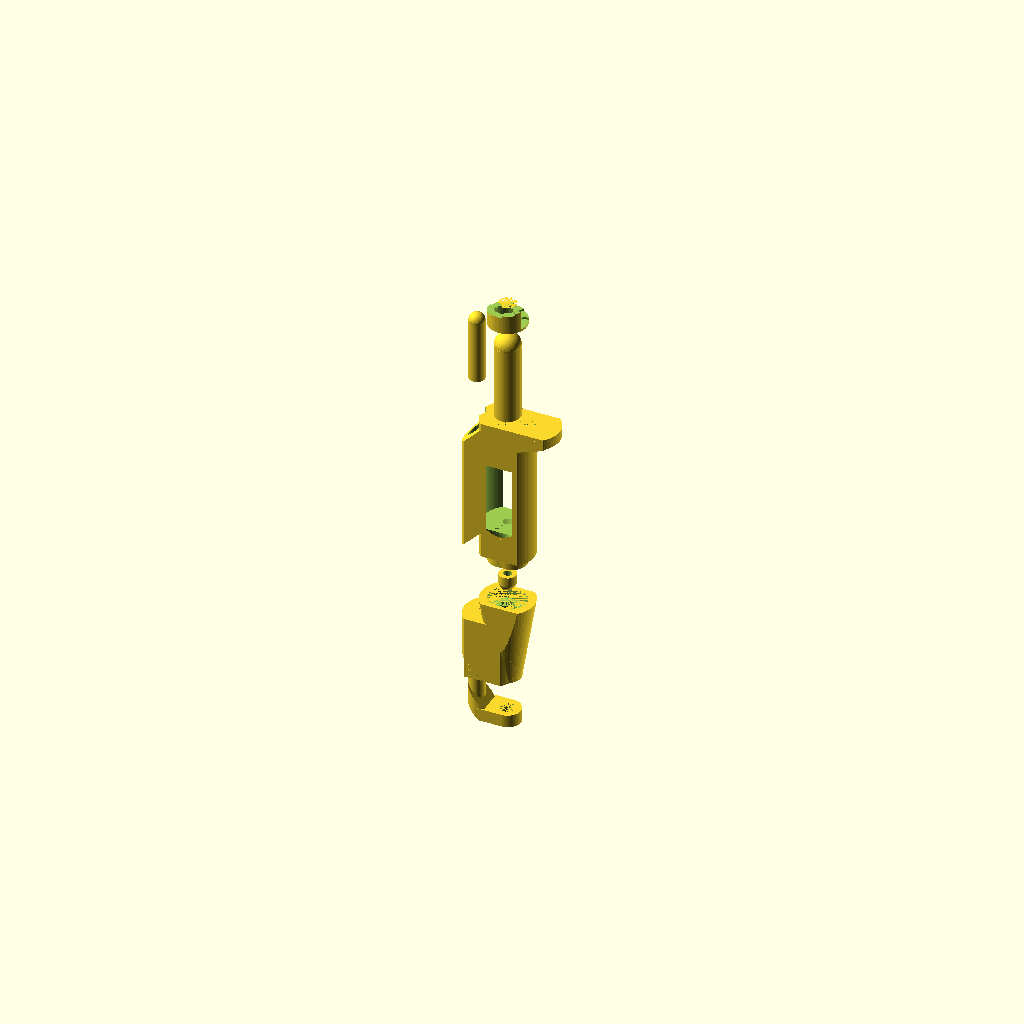
Cell 1 — every parameter at its default value.
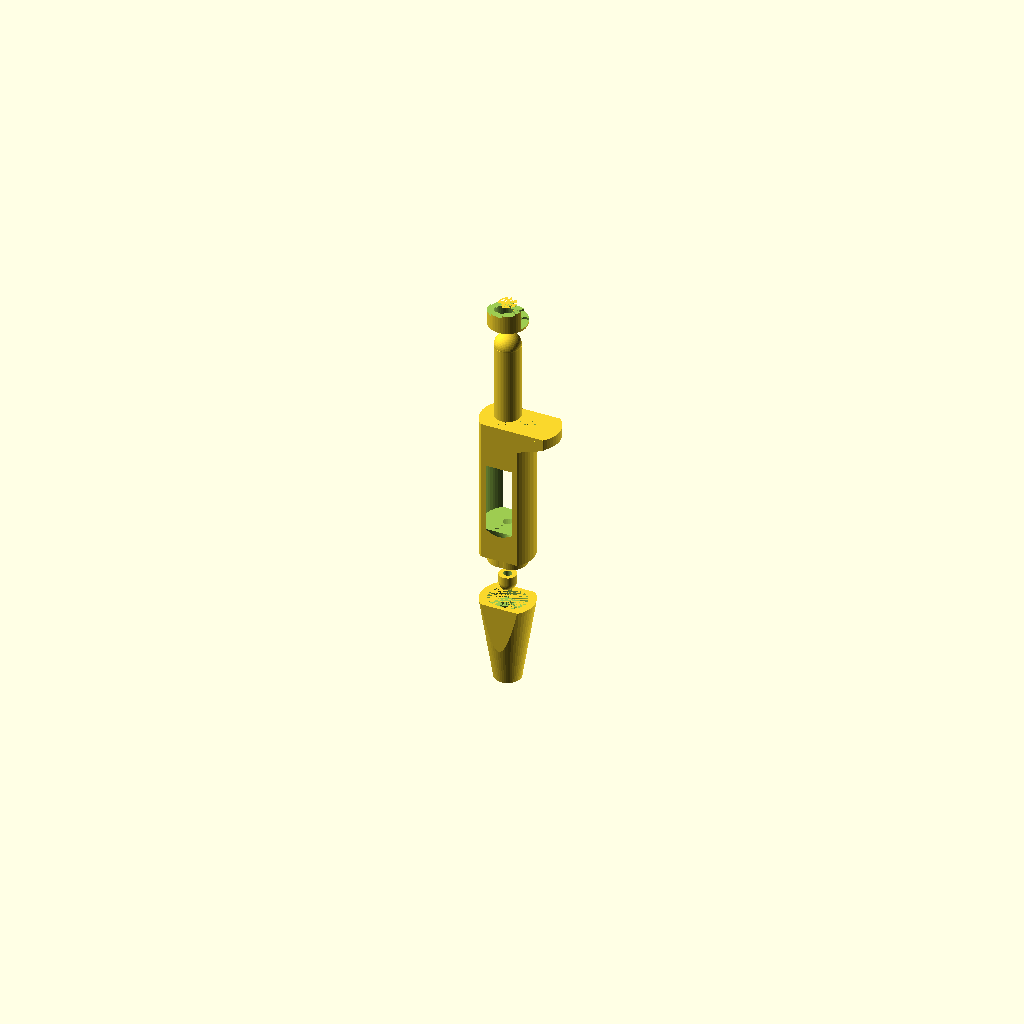
Cell 2 — Expunger set to 0, the other parameters unchanged.
One fixed orthographic camera (rotation 55°, 0°, 25°; colour scheme Cornfield) for every cell.
OpenSCAD source file biropette.scad:
/////////////////////////////////////////////////////////////////////////////////
/// ///
/// PIPETTE v15; 2014 02 22 ///
/// by Tom Baden (thingyverse ID: tbaden) ///
/// thomas.baden@uni-tuebingen.de ///
/// tombaden.wordpress.com ///
/// ///
/// *inspired by http://www.thingiverse.com/thing:64977 by kwalus ///
/// ///
/////////////////////////////////////////////////////////////////////////////////

// CUSTOMIZABLE VARIABLES

// 
Show_crossection = 0; // [0,1]
// include?
Expunger = 1; // [0,1]

// (printer precision)
Tolerance = 0.35; // [0.1, 0.15, 0.2, 0.25, 0.3, 0.35, 0.4, 0.45, 0.5]

// height of regulator (staircase)
Range_Z = 10; // [3:15]
// number of steps
Range_steps = 10; // [1:20]
// (low r = high precision/low range)
Range_membrane_pin = 4; // [2.5, 3, 3.5, 4, 4.5]

// radius of whatever you found to mount the pipette tip! e.g. a plastic or metal tube (see instructions)
shaft_radius = 2.5;

biro_radius = 1.8;
biro_radius_tip = 1.7;
// (thread)
screw_radius = 2.5;

///////////////////////////////////////////////////////////////////////////////////////
///////////////////////////////////////////////////////////////////////////////////////
/// CUSTOMIZER CUTOFF: MODIFY ANYTHING BELOW HERE AT YOUR OWN RISK! ///////////////////
/// ( Yes, I know the code is messy - it grew organically and I havent cleaned it..) //
module customizer_cutoff(){}; //////////////////////////////////////////////////////////
///////////////////////////////////////////////////////////////////////////////////////

// Notes just for me:
// yellowtip canulla radius: 2.5 mm
// bluetip PVC tube radius: 3.1 mm

slide = Tolerance;
sep = 20;
wall = 3;
connect_Z = 5;
connect_R = 7;
connect_X = 2;
crosssection = Show_crossection * 100;

////////////////////////////
//// TOP PART (A) ///////
////////////////////////////

A_Z = 58;
A_Z_top = 16;
A_Y = 18;
A_X = 25;

A_topwall = 5;
A_hole_R = A_Y / 2 + 2;
A_hole_Z = 33;

P1_R = biro_radius + slide; // 2.35 for M4; radius of plunger stalk

P2_R = Range_membrane_pin + 1; // radius of plunger head, i.e. the screw
P2_R_minus = Range_membrane_pin;
P2_ZA = (P2_R_minus * 2) - 1; // 2 for M4; how high is screw head
P2_ZB = 15; // how deep can it go in B

P3_R = 1.5; // how big is the thread hole in bottom bit

P4_ZB = 15; // how deep can it go in B

PD_R = 6; // top plunger radius

screw_Z = 7;
screw_Xoff = 10.5;

A_Z2 = 5;
A_X2 = 12;
A_X3 = 8;

module A_main() {
  translate([0, 0, A_Z / 2 + A_Z_top / 2]) cube([A_X, A_Y, A_Z_top], center=true); // top main

  translate([0, 0, connect_Z / 2]) cube([A_X, A_Y, A_Z - connect_Z], center=true); // bottom main
  translate([0, 0, -A_Z / 2 + connect_Z / 2]) cube([connect_X * 2, (connect_R - slide / 2) * 2, connect_Z], center=true); // connect
  translate([connect_X, 0, -A_Z / 2 + connect_Z / 2]) cylinder($fn=50, r=connect_R - slide / 4, h=connect_Z, center=true); // connect
  translate([-connect_X, 0, -A_Z / 2 + connect_Z / 2]) cylinder($fn=50, r=connect_R - slide / 4, h=connect_Z, center=true); // connect
}
module A_main_intersection() {
  translate([0, 0, 0]) { rotate([0, 0, 0]) { cylinder($fn=50, r=A_X / 2, h=A_Z * 5, center=true); } }
}
// A_Z*5 is lazy option!!
module A_main_smooth() { intersection() { A_main(); A_main_intersection(); } }

module A_extension() {
  translate([A_X2, 0, connect_Z / 2 + A_Z / 2 - A_Z2 + A_Z_top]) cube([A_X, A_Y, A_Z2], center=true); // topextension
  rotate([0, -20, 0]) { translate([A_X2 + 10, 0, connect_Z / 2 + A_Z / 2 - A_Z2 + A_Z_top - 10]) cube([A_X, A_Y, A_Z2], center=true); } // topslant
}
module A_extension_intersec() {
  translate([A_X2, 0, connect_Z / 2 + A_Z / 2 - A_Z2 + A_Z_top]) { rotate([0, 0, 0]) { cylinder($fn=50, r=A_X / 2, h=A_Z2 * 3, center=true); } }
}
module A_extension_smooth() { intersection() { A_extension(); A_extension_intersec(); } }

module A_expunger() {
  translate([-A_X3, 0, connect_Z / 2]) cube([A_X, A_Y, 30 * Expunger], center=true); // 
  rotate([0, 45, 0]) { translate([-22, 0, -10]) cube([27 * Expunger, A_Y, A_Z + 15], center=true); } // topslant
  rotate([0, -45, 0]) { translate([-22, 0, 34]) cube([27 * Expunger, A_Y, A_Z + 15], center=true); } // bottomslant
}

module A_expunger_intersec() {
  translate([-A_X3, 0, 0]) { rotate([0, 0, 0]) { cylinder($fn=50, r=A_X / 2, h=A_Z * 3, center=true); } }
}
module A_expunger_smooth() { intersection() { A_expunger(); A_expunger_intersec(); } }

module A_total() { union() { A_main_smooth(); A_extension_smooth(); A_expunger_smooth(); } }

module A_main_hole() {

  translate([0, 0, A_Z / 2 + (A_Z_top) / 2 - A_topwall / 2 + PD_R / 2]) cylinder($fn=50, r=PD_R + slide, h=A_Z_top - A_topwall, center=true); // tophole
  translate([0, 0, A_Z / 2 + 1]) cylinder($fn=50, r2=PD_R + slide, r1=P1_R, h=PD_R - 1.5, center=true);; // tophole_rounding

  translate([0, 0, (A_Z - A_hole_Z) / 2 - A_topwall]) cylinder($fn=50, r=A_hole_R, h=A_hole_Z, center=true); // bottomhole
  translate([0, 0, (A_Z - A_hole_Z) / 2 - A_topwall - A_hole_Z / 2 - A_hole_R / 2]) cylinder($fn=50, r2=A_hole_R, r1=P1_R, h=A_hole_R, center=true);; // bottomhole_rounding

  translate([0, 0, A_Z / 2 + A_Z_top - A_topwall / 2]) { rotate([0, 0, 0]) { cylinder($fn=50, r=PD_R + slide, h=A_topwall, center=true); } } // mainhole_toptop

  translate([0, 0, 0]) { rotate([0, 0, 0]) { cylinder($fn=50, r=P1_R, h=A_Z, center=true); } } // mainhole
  translate([0, 0, -A_Z / 2 + P2_ZA / 2]) { rotate([0, 0, 0]) { cylinder($fn=50, r=P2_R, h=P2_ZA, center=true); } } // screwhead

  translate([0, 30, 0]) cube([60, 60, crosssection], center=true); //crosssection to check whats inside

  translate([screw_Xoff, 0, A_Z / 2 + A_Z_top - screw_Z / 2]) { rotate([0, 0, 0]) { cylinder($fn=50, r=screw_radius, h=screw_Z, center=true); } } // screw

  translate([-A_X / 2 - 2, 0, 0]) { rotate([0, 0, 0]) { cylinder($fn=50, r=P1_R, h=A_Z * Expunger, center=true); } } // expunger thinhole
  translate([-A_X / 2 - 2, 0, 52]) { rotate([0, 0, 0]) { cylinder($fn=50, r=4, h=A_Z * 2 * Expunger, center=true); } } // expunger thickhole
}
difference() { A_total(); A_main_hole(); }

////////////////////////////
//// BOTTOM PART (B) ///////
////////////////////////////

B_Z = 40; // 
B_exp_Z = 30;
B_exp_Z_hole = 20;

module B_main() { translate([0, 0, -(A_Z + B_Z) / 2 - sep]) cube([A_X, A_Y, B_Z], center=true); }

module B_main_intersection() {
  translate([0, 0, -(A_Z + B_Z) / 2 - sep]) { rotate([0, 0, 0]) { cylinder($fn=50, r2=A_X / 2, r1=A_X / 4, h=B_Z, center=true); } }
}

module B_expunger() {
  translate([-A_X3, 0, -(A_Z + B_Z) / 2 - sep - (B_Z - B_exp_Z) / 2]) cube([A_X, A_Y, B_exp_Z * Expunger], center=true); // 
  //rotate([0,45,0]){translate([-22,0,-10])cube([27,A_Y,A_Z+15], center = true);} // topslant
  //rotate([0,-45,0]){translate([-22,0,34])cube([27,A_Y,A_Z+15], center = true);} // bottomslant
}

module B_expunger_intersec() {
  translate([-A_X3, 0, -sep]) { rotate([0, 0, 0]) { cylinder($fn=50, r=A_X / 2, h=A_Z * 3 * Expunger, center=true); } }
}
module B_expunger_smooth() { intersection() { B_expunger(); B_expunger_intersec(); } }
module B_main_smooth() { intersection() { B_main(); B_main_intersection(); } }

module B_total() { union() { B_main_smooth(); B_expunger_smooth(); } }

module B_main_hole() {
  translate([0, 0, -(A_Z + B_Z) / 2 - sep + B_Z / 2 - connect_Z / 2]) cube([connect_X * 2, (connect_R) * 2, connect_Z], center=true); // connect
  translate([connect_X, 0, -(A_Z + B_Z) / 2 - sep + B_Z / 2 - connect_Z / 2]) cylinder($fn=50, r=connect_R, h=connect_Z, center=true); // connect
  translate([-connect_X, 0, -(A_Z + B_Z) / 2 - sep + B_Z / 2 - connect_Z / 2]) cylinder($fn=50, r=connect_R, h=connect_Z, center=true); // connect

  translate([0, 0, -(A_Z + B_Z) / 2 - sep]) { rotate([0, 0, 0]) { cylinder($fn=50, r=P3_R, h=B_Z, center=true); } } // mainhole
  translate([0, 0, -(A_Z + B_Z) / 2 - sep + B_Z / 2 - connect_Z - P2_ZB / 2]) { rotate([0, 0, 0]) { cylinder($fn=50, r=P2_R, h=P2_ZB, center=true); } } // screwhead
  translate([0, 0, -(A_Z + B_Z) / 2 - sep - B_Z / 2 + P4_ZB / 2]) { rotate([0, 0, 0]) { cylinder($fn=50, r=shaft_radius + slide, h=P4_ZB, center=true); } } // bottomconnect

  translate([-A_X / 2 - 2, 0, -(A_Z + B_Z) / 2 - sep - (B_Z - B_exp_Z) / 2]) { rotate([0, 0, 0]) { cylinder($fn=50, r=P1_R, h=B_exp_Z, center=true); } } // expunger thinhole
  translate([-A_X / 2 - 2, 0, -(A_Z + B_Z) / 2 - sep - (B_Z - B_exp_Z) / 2 - (B_exp_Z - B_exp_Z_hole) / 2]) { rotate([0, 0, 0]) { cylinder($fn=50, r=4, h=B_exp_Z_hole, center=true); } } // expunger thickhole

  rotate([0, 45, 0]) { translate([49, 0, -9 - (A_Z + B_Z) / 2 - sep]) cube([20, A_Y, 20], center=true); } // slant cut

  translate([0, 30, -(A_Z + B_Z) / 2 - sep]) cube([60, 60, crosssection], center=true); //crosssection to check whats inside
}

difference() { B_total(); B_main_hole(); }

////////////////////////////
//// Bottom plunger (C) ///
////////////////////////////

module C_main() {
  translate([0, 0, -2 * sep]) sphere($fn=50, r=P2_R_minus, centre=true); // round
  translate([0, 0, -2 * sep + (P2_R_minus) / 2]) cylinder($fn=50, r=P2_R_minus, h=P2_R_minus, center=true); // cylinder
}

module C_hole() {
  translate([0, 0, -2 * sep + 1]) cylinder($fn=50, r=biro_radius + slide / 3, h=(P2_R_minus - 0.5) * 2, center=true); // hole

  translate([0, 30, -2 * sep]) cube([60, 60, crosssection], center=true); //crosssection to check whats inside
}

difference() { C_main(); C_hole(); }

////////////////////////////
//// Top plunger (D) ///
////////////////////////////

P0_R = 2.1;
P_Zextra = 30;

module D_main() {
  translate([0, 0, 4 * sep + 7 / 2]) sphere($fn=50, r=PD_R, centre=true); // round
  translate([0, 0, 4 * sep - P_Zextra / 2]) cylinder($fn=50, r=PD_R, h=PD_R + P_Zextra, center=true); // cylinder
}

module D_hole() {
  translate([0, 0, 4 * sep + PD_R / 2 - 1]) cylinder($fn=50, r=biro_radius_tip + slide / 3, h=PD_R * 2, center=true); // hole small
  translate([0, 0, 4 * sep + PD_R / 2 - 1 - 3]) cylinder($fn=50, r1=P0_R + 2, r2=P0_R, h=PD_R, center=true); // hole expand
  translate([0, 0, 4 * sep - P_Zextra / 2 - PD_R / 2 - 1]) cylinder($fn=50, r=P0_R + 2, h=P_Zextra, center=true); // hole bigger bottom
  translate([0, 30, 4 * sep - P_Zextra / 2 - PD_R / 2]) cube([60, 60, crosssection], center=true); //crosssection to check whats inside
}

difference() { D_main(); D_hole(); }

////////////////////////////
//// Regulator plunger (E) ///
////////////////////////////

offset = PD_R + 2;

E_R = PD_R + 3;
E_Z = Range_Z;
E_steps = Range_steps;
E_hole_R = 2 + slide / 3;

module E_main() {
  translate([0, 0, 5 * sep]) cylinder($fn=50, r=E_R, h=E_Z, center=true); // cylinder
}

module E_hole() {

  // translate([0,0,5*sep])cylinder($fn = 50, r = E_hole_R, h = E_Z, center = true); // hole
  translate([0, 0, 5 * sep]) cylinder($fn=50, r=PD_R, h=E_Z, center=true); // centre big cut

  for (i = [0:E_steps - 1]) {
    // steps
    assign (angle = i * 360 / E_steps)
    translate([cos(angle) * offset, sin(angle) * offset, 5 * sep + (E_Z / E_steps) * (i + 1)])
      rotate([0, 0, angle - 180 / (E_steps - 1)]) { cylinder($fn=50, r=4, h=E_Z, center=true); }
    // cylinder
  }
}

difference() { E_main(); E_hole(); }

/////////////////////////////////
//// EXPUNGER PLUNGER (F)
//////////////////////////////////

F_Z = 30 * Expunger;

module Expunger_plunger() {
  translate([-A_X / 2 - 2, 0, 57 + sep]) { rotate([0, 0, 0]) { cylinder($fn=50, r=3.7, h=F_Z, center=true); } } // expunger thickhole
  translate([-A_X / 2 - 2, 0, 57 + sep + 15]) { sphere($fn=50, r=3.7 * Expunger); }
  // top
}

module Expunger_plunger_hole() {
  translate([-A_X / 2 - 2, 0, 4 * sep + PD_R / 2 - 1]) cylinder($fn=50, r=biro_radius_tip + slide / 3, h=PD_R * 2, center=true); // hole small
  translate([-A_X / 2 - 2, 0, 4 * sep + PD_R / 2 - 1 - 3]) cylinder($fn=50, r1=P0_R + 0.5, r2=P0_R, h=PD_R, center=true); // hole expand
  translate([-A_X / 2 - 2, 0, 4 * sep - P_Zextra / 2 - PD_R / 2 - 1]) cylinder($fn=50, r=P0_R + 0.5, h=P_Zextra, center=true); // hole bigger bottom
  translate([0, 30, 100]) cube([60, 60, crosssection], center=true); //crosssection to check whats inside
}

difference() { Expunger_plunger(); Expunger_plunger_hole(); }

///////////////////////////////////////
//// EXPUNGER PLUNGER BOTTOM part (G)
//////////////////////////////////////

G_Z = 6 * Expunger;

module G_main() {

  translate([-5, 0, -(A_Z + B_Z) / 2 - B_Z - sep]) cube([10, A_X / 2, G_Z], center=true); // connect
  translate([0, 0, -(A_Z + B_Z) / 2 - B_Z - sep]) { rotate([0, 0, 0]) { cylinder($fn=50, r=A_X / 4, h=G_Z, center=true); } } // main circle
  translate([-A_X / 2 - 2, 0, -(A_Z + B_Z) / 2 - B_Z - sep + G_Z * 2.2]) { rotate([0, 0, 0]) { cylinder($fn=50, r=3.7, h=G_Z * 2.5, center=true); } } //stick up
  rotate([0, 45, 0]) { translate([57, 0, -9 - (A_Z + B_Z) / 2 - sep - 6]) cube([31, A_Y, G_Z], center=true); } // slant
}

module G_main_intersection() {
  translate([0, 0, -(A_Z + B_Z) / 2 - B_Z - sep]) { rotate([0, 0, 0]) { cylinder($fn=50, r=A_X / 4, h=G_Z, center=true); } } // main circle
  translate([-A_X3 - 4, 0, -(A_Z + B_Z) / 2 - B_Z - sep + 10]) { rotate([0, 0, 0]) { cylinder($fn=50, r=A_X / 4, h=G_Z + 20, center=true); } } // side circle
  translate([-6, 0, -(A_Z + B_Z) / 2 - B_Z - sep]) cube([11, A_X / 2, G_Z], center=true); // connect
}

module G_total() { intersection() { G_main(); G_main_intersection(); } }

module G_main_hole() {
  translate([0, 0, -(A_Z + B_Z) / 2 - B_Z - sep]) { rotate([0, 0, 0]) { cylinder($fn=50, r=shaft_radius + slide + 0.5, h=G_Z, center=true); } } // mainhole
  translate([-A_X / 2 - 2, 0, -(A_Z + B_Z) / 2 - B_Z - sep + 2 + G_Z * 2]) { rotate([0, 0, 0]) { cylinder($fn=50, r=biro_radius + slide / 3, h=G_Z * 3, center=true); } } // sidehole
  translate([0, 30, -(A_Z + B_Z) / 2 - B_Z - sep]) cube([60, 60, crosssection * Expunger], center=true); //crosssection to check whats inside
}

difference() { G_total(); G_main_hole(); }
Customizer parameters (derived from the source; name, type, default, range or options):
Show_crossection: number, default 0, options 0, 1
Expunger: number, default 1, options 0, 1
Tolerance: number, default 0.35, options 0.1, 0.15, 0.2, 0.25, 0.3, 0.35, 0.4, 0.45, 0.5
Range_Z: number, default 10, range 3 to 15
Range_steps: number, default 10, range 1 to 20
Range_membrane_pin: number, default 4, options 2.5, 3, 3.5, 4, 4.5
shaft_radius: number, default 2.5
biro_radius: number, default 1.8
biro_radius_tip: number, default 1.7
screw_radius: number, default 2.5
